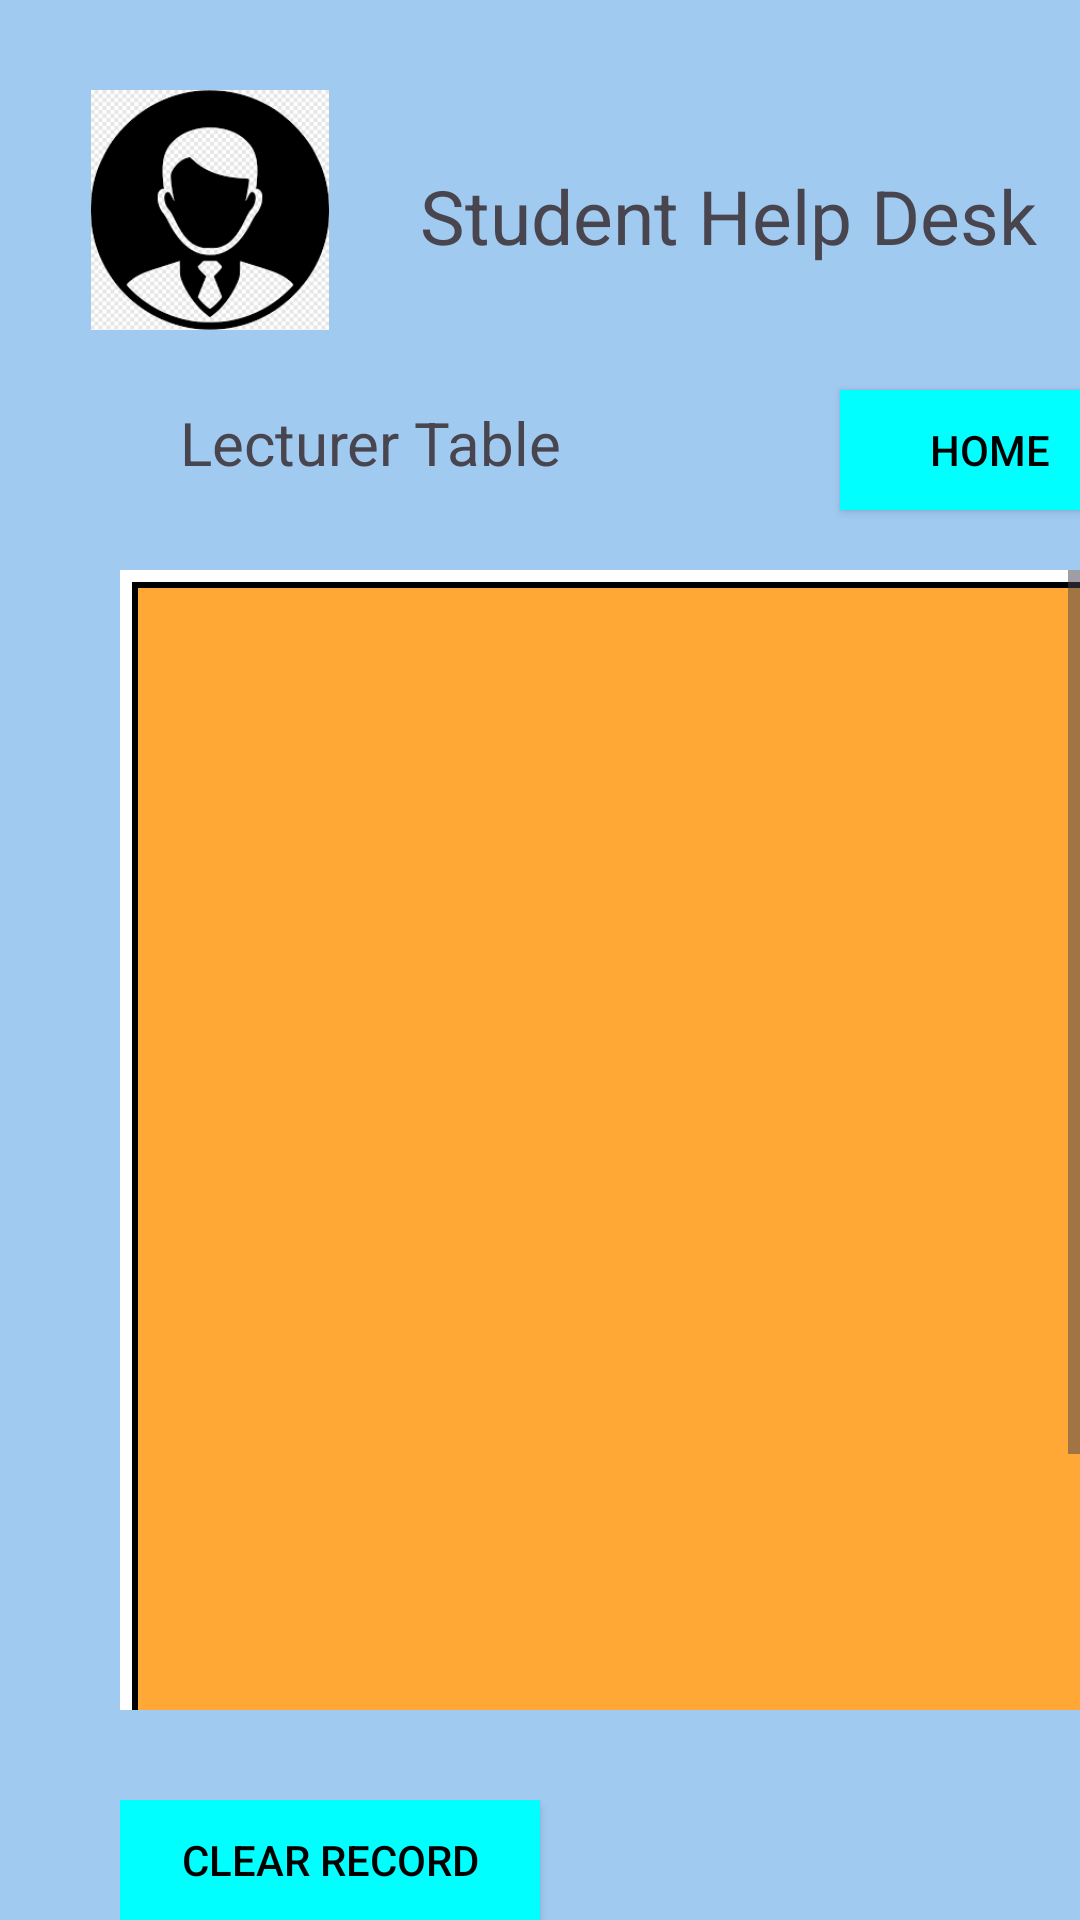

The Android layout XML behind this screen, and the referenced resources:
<!-- AndroidManifest.xml: application theme Theme.Studenthelpdesk -->
<!-- res/layout/lecturertable.xml -->
<RelativeLayout
    xmlns:android="http://schemas.android.com/apk/res/android"
    xmlns:app="http://schemas.android.com/apk/res-auto"
    xmlns:tools="http://schemas.android.com/tools"
    android:layout_width="440dp"
    android:layout_height="match_parent"
    android:orientation="vertical"
    android:background=" #A1CAF1"
    android:layout_gravity="center_horizontal">

    <LinearLayout
        android:layout_marginLeft="30dp"
        android:layout_marginTop="30dp"
        android:layout_width="match_parent"
        android:layout_height="wrap_content"
        android:orientation="horizontal">

        <ImageView
            android:id="@+id/imageView2"
            android:layout_width="80dp"
            android:layout_height="80dp"
            app:srcCompat="@drawable/profile" />

        <TextView
            android:id="@+id/textView"
            android:layout_marginLeft="30dp"
            android:layout_marginTop="25dp"
            android:layout_width="wrap_content"
            android:layout_height="wrap_content"
            android:textSize="25sp"
            android:text="Student Help Desk" />


    </LinearLayout>

    <LinearLayout
        android:layout_width="400dp"
        android:layout_height="200dp"
        android:orientation="horizontal"
        >
        <TextView
            android:id="@+id/student"
            android:layout_marginLeft="60dp"
            android:layout_marginTop="130dp"
            android:layout_width="180dp"
            android:layout_height="wrap_content"
            android:textSize="20sp"
            android:text="Lecturer Table" />
        <Button
            android:id="@+id/homeBtn"
            android:layout_width="100dp"
            android:layout_height="40dp"
            android:layout_marginLeft="40dp"
            android:layout_marginTop="130dp"
            app:backgroundTint="@null"
            android:background="#00FFFF"
            android:textColor="#000000"
            android:text="Home" />



    </LinearLayout>

    <ScrollView
        android:layout_width="350dp"
        android:layout_height="380dp"
        android:layout_marginLeft="40dp"
        android:layout_marginTop="190dp"
        android:orientation="vertical"
        android:fillViewport="true">

        <LinearLayout
            android:layout_width="350dp"
            android:layout_height="380dp"
            android:orientation="vertical"
            android:background="@drawable/border_background3"
            >

            <LinearLayout
                android:layout_width="350dp"
                android:layout_height="480dp"
                android:layout_marginLeft="20dp"
                android:layout_marginTop="10dp"
                android:orientation="vertical">

                <TextView
                    android:id="@+id/StudentDataTextView"
                    android:layout_width="200dp"
                    android:layout_height="wrap_content"
                    android:layout_marginLeft="40dp"
                    android:layout_marginTop="20dp"
                    android:text=""
                    android:textSize="14sp"
                    android:textStyle="bold" />

            </LinearLayout>
        </LinearLayout>
    </ScrollView>
    <LinearLayout
        android:layout_width="400dp"
        android:layout_height="40dp"
        android:layout_marginLeft="40dp"
        android:layout_marginTop="600dp"
        android:orientation="horizontal">

        <Button
            android:id="@+id/clearRecordBtn"
            android:layout_width="140dp"
            android:layout_height="40dp"

            android:background="#00FFFF"
            android:text="Clear Record"
            android:textColor="#000000"
            app:backgroundTint="@null" />

    </LinearLayout>

</RelativeLayout>
<!-- resources referenced by this layout -->
<resources>
  <!-- drawable border_background3 (drawable) -->
  <?xml version="1.0" encoding="utf-8"?>
  <layer-list xmlns:android="http://schemas.android.com/apk/res/android">
      
      <item android:drawable="@android:color/white" />
  
      
      <item
          android:left="4dp"
          android:right="4dp"
          android:top="4dp"
          android:bottom="4dp">
          <shape android:shape="rectangle">
              <solid android:color="#FFA836  " /> 
              <stroke
                  android:width="2dp"
                  android:color="#000000" />
          </shape>
      </item>
  </layer-list>
  <!-- drawable profile: png bitmap (drawable, 12278 bytes) -->
  <style name="Theme.Studenthelpdesk" parent="Base.Theme.Studenthelpdesk" />
  <style name="Base.Theme.Studenthelpdesk" parent="Theme.Material3.DayNight.NoActionBar">
          
          
      </style>
</resources>
